Dataset: kidneyDiseas (GitHub, showaibbinnasir/kidneyDiseas). Classes: cyst, normal, stone, tumor.

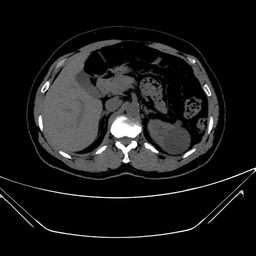
Label: cyst

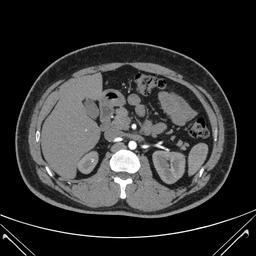
Label: normal

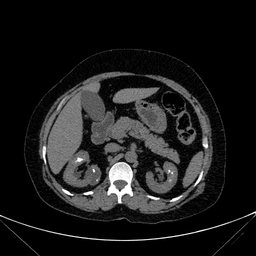
Label: stone

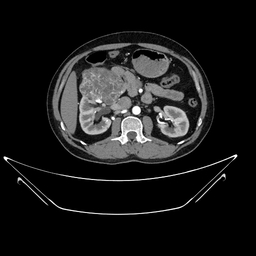
Label: tumor

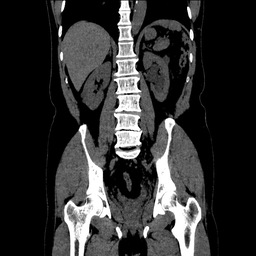
Label: cyst

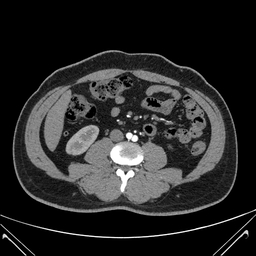
Label: normal
